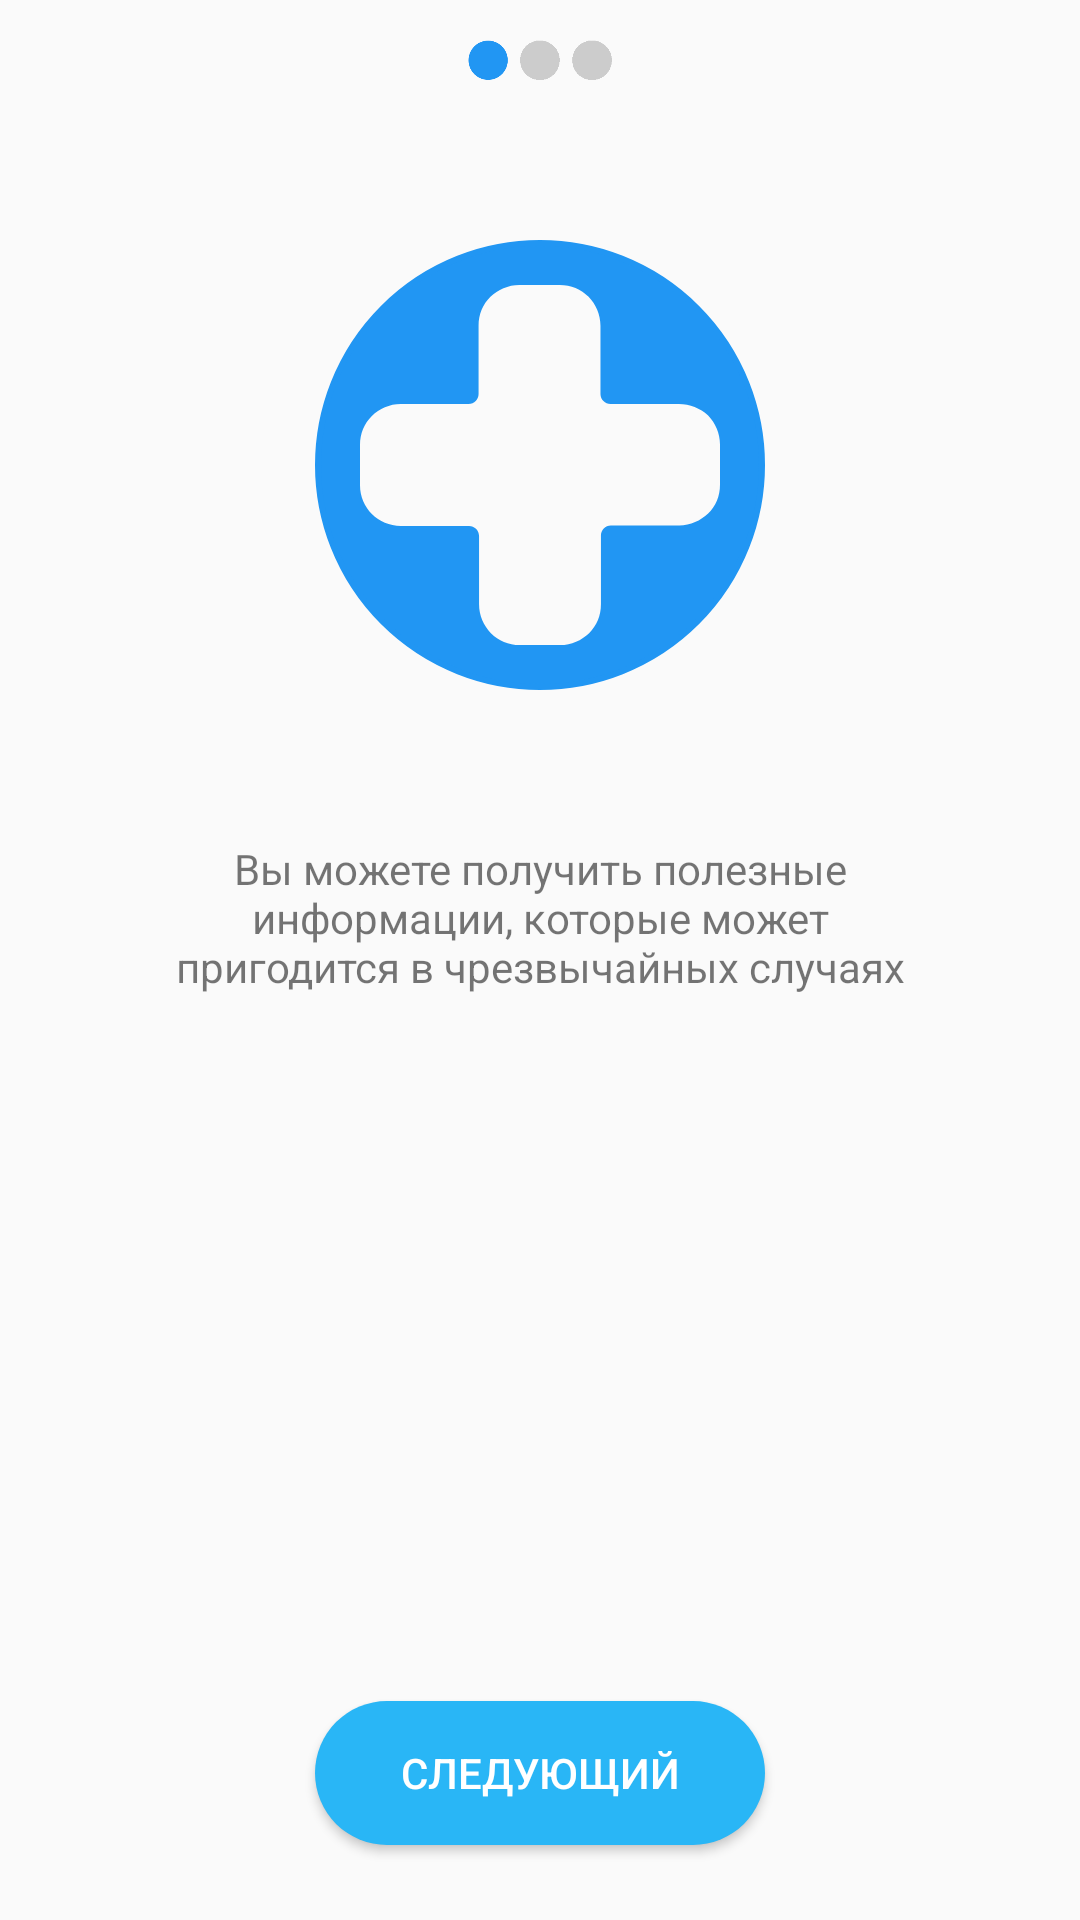

Reconstruct the res/layout file that produces this screen, plus the resources it refers to.
<!-- AndroidManifest.xml: application theme AppTheme -->
<!-- res/layout/intro1.xml -->
<?xml version="1.0" encoding="utf-8"?>
<RelativeLayout xmlns:android="http://schemas.android.com/apk/res/android"
                android:layout_width="match_parent"
                android:layout_height="match_parent">

    <Button
        android:id="@+id/next"
        android:layout_width="150dp"
        android:layout_height="wrap_content"
        android:layout_alignParentBottom="true"
        android:layout_centerHorizontal="true"
        android:layout_marginBottom="25dp"
        android:background="@drawable/signupbtn2"
        android:text="Следующий"
        android:textColor="@android:color/white"/>

    <TextView
        android:id="@+id/title"
        android:layout_width="250dp"
        android:layout_height="wrap_content"
        android:layout_below="@+id/img"
        android:layout_centerHorizontal="true"
        android:layout_marginTop="50dp"
        android:text="Вы можете получить полезные информации, которые может пригодится в чрезвычайных случаях"
        android:textAlignment="center"/>

    <ImageView
        android:id="@+id/img"

        android:layout_width="150dp"
        android:layout_height="150dp"
        android:layout_below="@+id/slider"
        android:layout_centerHorizontal="true"

        android:layout_marginTop="50dp"
        android:background="@drawable/imgvyu"
        android:padding="15dp"
        android:src="@drawable/ic_cross"/>

    <ImageView
        android:id="@+id/slider"
        android:layout_width="50dp"
        android:layout_height="20dp"
        android:layout_alignParentTop="true"
        android:layout_centerHorizontal="true"
        android:layout_marginTop="10dp"
        android:src="@drawable/intro1"/>
</RelativeLayout>
<!-- resources referenced by this layout -->
<resources>
  <!-- drawable ic_cross (drawable) -->
  <vector android:height="24dp" android:viewportHeight="303.6"
      android:viewportWidth="303.6" android:width="24dp" xmlns:android="http://schemas.android.com/apk/res/android">
      <path android:fillColor="#fafafa" android:pathData="M293.6,110c-6.8,-6 -15.2,-9.6 -24.8,-9.6h-57.6c-4.4,0 -8.4,-3.6 -8.4,-8.4V34.4c0,-9.6 -4,-18 -10,-24.4C186.4,3.6 178,0 168.4,0h-34c-9.6,0 -18,4 -24.4,10c-6.4,6.4 -10,14.8 -10,24.4V92c0,4.4 -3.6,8.4 -8.4,8.4H34.4c-9.6,0 -18,4 -24.4,10c-6.4,6.4 -10,14.8 -10,24.4v34c0,9.6 4,18 10,24.4c6.4,6.4 14.8,10 24.4,10H92c4.4,0 8.4,3.6 8.4,8.4v57.6c0,9.6 4,18 10,24.4c6.4,6.4 14.8,10 24.4,10h34c9.6,0 18,-4 24.4,-10c6.4,-6.4 10,-14.8 10,-24.4v-58c0,-4.4 3.6,-8.4 8.4,-8.4h57.6c9.6,0 18,-4 24.4,-10c6.4,-6.4 10,-14.8 10,-24.4v-34C303.6,124.8 299.6,116.4 293.6,110z"/>
  </vector>
  <!-- drawable imgvyu (drawable) -->
  <?xml version="1.0" encoding="utf-8"?>
  <shape xmlns:android="http://schemas.android.com/apk/res/android"
         android:shape="oval">
      <solid android:color="#2196F3"/>
      <stroke android:width="2dp"
              android:color="#2196F3"/>
  
  
  </shape>
  <!-- drawable intro1: png bitmap (drawable, 2574 bytes) -->
  <!-- drawable signupbtn2 (drawable) -->
  <?xml version="1.0" encoding="utf-8"?>
  <ripple android:color="@android:color/holo_blue_dark"
          xmlns:android="http://schemas.android.com/apk/res/android">
      <item>
          <shape xmlns:android="http://schemas.android.com/apk/res/android">
              <solid android:color="#29B6F6"/>
              <corners android:radius="25dp"/>
          </shape>
      </item>
  </ripple>
  <style name="AppTheme" parent="Theme.AppCompat.Light.NoActionBar">
          
          <item name="colorPrimary">@color/colorPrimary</item>
          <item name="colorPrimaryDark">@color/colorPrimaryDark</item>
          <item name="colorAccent">@color/colorAccent</item>
      </style>
  <!-- not gathered from this repository: default colours our renderer supplied (Android Studio template values) -->
  <color name="colorPrimary">#FF6200EE</color>
  <color name="colorPrimaryDark">#FF3700B3</color>
  <color name="colorAccent">#FF03DAC5</color>
</resources>
